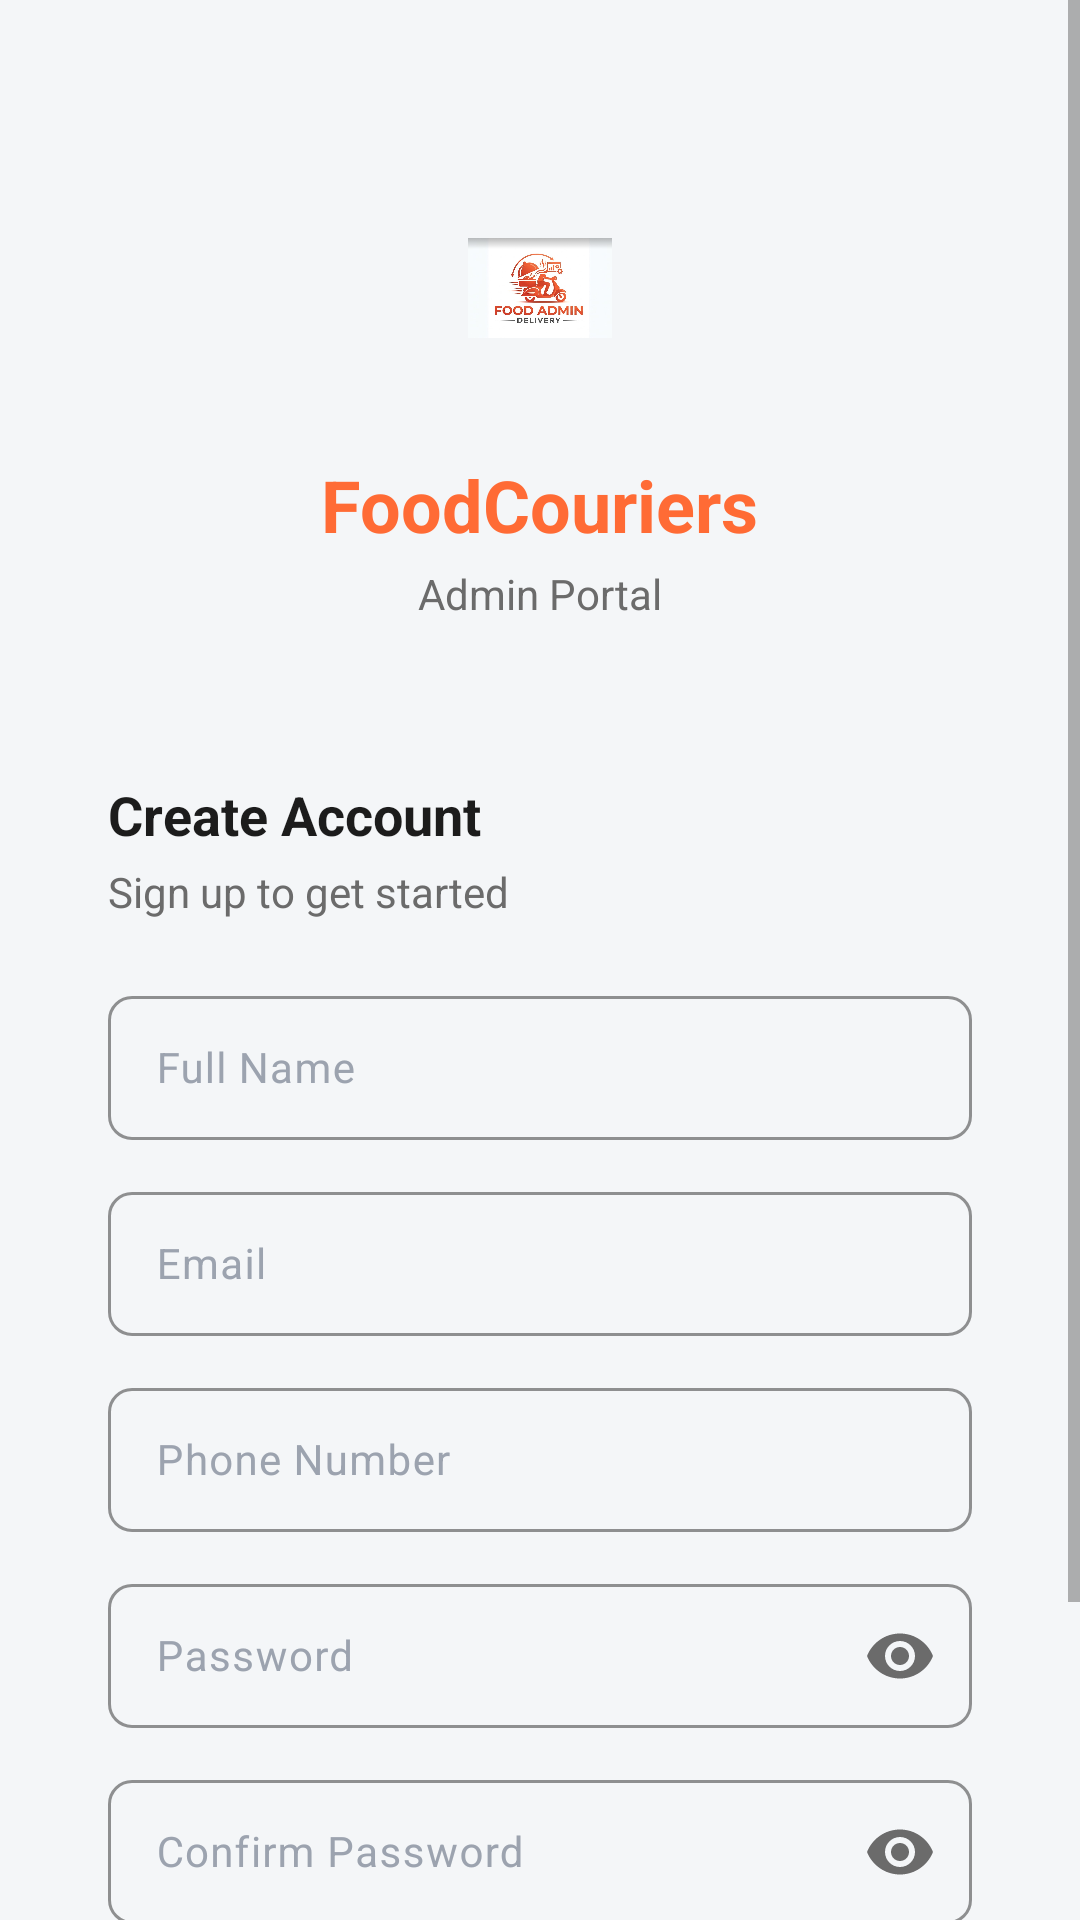

Here is an Android app screen rendered from its layout file. Give the layout XML and the strings, colors and styles it references.
<!-- AndroidManifest.xml: application theme Theme.FoodCouriersAdmin -->
<!-- res/layout/activity_register.xml -->
<?xml version="1.0" encoding="utf-8"?>
<FrameLayout xmlns:android="http://schemas.android.com/apk/res/android"
    xmlns:app="http://schemas.android.com/apk/res-auto"
    android:layout_width="match_parent"
    android:layout_height="match_parent"
    android:background="@color/background">

    <ScrollView
        android:layout_width="match_parent"
        android:layout_height="match_parent"
        android:fillViewport="true">

        <LinearLayout
            android:layout_width="match_parent"
            android:layout_height="wrap_content"
            android:orientation="vertical"
            android:gravity="center_horizontal"
            android:padding="16dp">

            <ImageView
                android:id="@+id/ivLogo"
                android:layout_width="80dp"
                android:layout_height="80dp"
                android:src="@drawable/ic_launcher_foreground"
                android:background="@drawable/admin_card"
                android:padding="16dp"
                android:layout_marginTop="40dp"
                android:contentDescription="Logo" />

            <TextView
                android:id="@+id/tvTitle"
                android:layout_width="wrap_content"
                android:layout_height="wrap_content"
                android:text="FoodCouriers"
                android:textColor="@color/primary"
                android:textSize="24sp"
                android:textStyle="bold"
                android:layout_marginTop="16dp" />

            <TextView
                android:id="@+id/tvSubtitle"
                android:layout_width="wrap_content"
                android:layout_height="wrap_content"
                android:text="Admin Portal"
                android:textColor="@color/text_secondary"
                android:textSize="14sp"
                android:layout_marginTop="4dp" />

            <LinearLayout
                android:layout_width="match_parent"
                android:layout_height="wrap_content"
                android:orientation="vertical"
                android:background="@drawable/admin_card"
                android:padding="20dp"
                android:layout_marginTop="32dp">

                <TextView
                    android:id="@+id/tvFormTitle"
                    android:layout_width="wrap_content"
                    android:layout_height="wrap_content"
                    android:text="Create Account"
                    android:textColor="@color/text_primary"
                    android:textSize="18sp"
                    android:textStyle="bold" />

                <TextView
                    android:id="@+id/tvFormSubtitle"
                    android:layout_width="wrap_content"
                    android:layout_height="wrap_content"
                    android:text="Sign up to get started"
                    android:textColor="@color/text_secondary"
                    android:textSize="14sp"
                    android:layout_marginTop="4dp" />

                <com.google.android.material.textfield.TextInputLayout
                    android:id="@+id/tilName"
                    android:layout_width="match_parent"
                    android:layout_height="wrap_content"
                    android:layout_marginTop="20dp"
                    style="@style/AdminInputLayout">

                    <com.google.android.material.textfield.TextInputEditText
                        android:id="@+id/etName"
                        android:layout_width="match_parent"
                        android:layout_height="48dp"
                        android:hint="Full Name"
                        android:inputType="textPersonName"
                        android:textColor="@color/text_primary"
                        android:textSize="14sp" />
                </com.google.android.material.textfield.TextInputLayout>

                <com.google.android.material.textfield.TextInputLayout
                    android:id="@+id/tilEmail"
                    android:layout_width="match_parent"
                    android:layout_height="wrap_content"
                    android:layout_marginTop="12dp"
                    style="@style/AdminInputLayout">

                    <com.google.android.material.textfield.TextInputEditText
                        android:id="@+id/etEmail"
                        android:layout_width="match_parent"
                        android:layout_height="48dp"
                        android:hint="Email"
                        android:inputType="textEmailAddress"
                        android:textColor="@color/text_primary"
                        android:textSize="14sp" />
                </com.google.android.material.textfield.TextInputLayout>

                <com.google.android.material.textfield.TextInputLayout
                    android:id="@+id/tilPhone"
                    android:layout_width="match_parent"
                    android:layout_height="wrap_content"
                    android:layout_marginTop="12dp"
                    style="@style/AdminInputLayout">

                    <com.google.android.material.textfield.TextInputEditText
                        android:id="@+id/etPhone"
                        android:layout_width="match_parent"
                        android:layout_height="48dp"
                        android:hint="Phone Number"
                        android:inputType="phone"
                        android:textColor="@color/text_primary"
                        android:textSize="14sp" />
                </com.google.android.material.textfield.TextInputLayout>

                <com.google.android.material.textfield.TextInputLayout
                    android:id="@+id/tilPassword"
                    android:layout_width="match_parent"
                    android:layout_height="wrap_content"
                    android:layout_marginTop="12dp"
                    style="@style/AdminInputLayout"
                    app:passwordToggleEnabled="true"
                    app:passwordToggleTint="@color/text_secondary">

                    <com.google.android.material.textfield.TextInputEditText
                        android:id="@+id/etPassword"
                        android:layout_width="match_parent"
                        android:layout_height="48dp"
                        android:hint="Password"
                        android:inputType="textPassword"
                        android:textColor="@color/text_primary"
                        android:textSize="14sp" />
                </com.google.android.material.textfield.TextInputLayout>

                <com.google.android.material.textfield.TextInputLayout
                    android:id="@+id/tilConfirmPassword"
                    android:layout_width="match_parent"
                    android:layout_height="wrap_content"
                    android:layout_marginTop="12dp"
                    style="@style/AdminInputLayout"
                    app:passwordToggleEnabled="true"
                    app:passwordToggleTint="@color/text_secondary">

                    <com.google.android.material.textfield.TextInputEditText
                        android:id="@+id/etConfirmPassword"
                        android:layout_width="match_parent"
                        android:layout_height="48dp"
                        android:hint="Confirm Password"
                        android:inputType="textPassword"
                        android:textColor="@color/text_primary"
                        android:textSize="14sp" />
                </com.google.android.material.textfield.TextInputLayout>

                <Button
                    android:id="@+id/btnRegister"
                    android:layout_width="match_parent"
                    android:layout_height="40dp"
                    android:background="@drawable/admin_flat_button"
                    android:text="Create Account"
                    android:textColor="@color/white"
                    android:textSize="14sp"
                    android:textAllCaps="false"
                    android:fontFamily="sans-serif-medium"
                    android:layout_marginTop="16dp" />

                <LinearLayout
                    android:layout_width="match_parent"
                    android:layout_height="wrap_content"
                    android:orientation="horizontal"
                    android:gravity="center"
                    android:layout_marginTop="16dp">

                    <TextView
                        android:layout_width="wrap_content"
                        android:layout_height="wrap_content"
                        android:text="Already have an account?"
                        android:textColor="@color/text_secondary"
                        android:textSize="13sp" />

                    <TextView
                        android:id="@+id/tvSwitchToLogin"
                        android:layout_width="wrap_content"
                        android:layout_height="wrap_content"
                        android:text=" Sign In"
                        android:textColor="@color/primary"
                        android:textSize="13sp"
                        android:textStyle="bold" />
                </LinearLayout>

            </LinearLayout>

        </LinearLayout>
    </ScrollView>

    <FrameLayout
        android:id="@+id/loadingOverlay"
        android:layout_width="match_parent"
        android:layout_height="match_parent"
        android:background="#80000000"
        android:visibility="gone"
        android:clickable="true"
        android:focusable="true">

        <ProgressBar
            android:layout_width="40dp"
            android:layout_height="40dp"
            android:layout_gravity="center"
            android:indeterminateTint="@color/primary" />

    </FrameLayout>
</FrameLayout>
<!-- resources referenced by this layout -->
<resources>
  <color name="background">#F4F6F8</color>
  <color name="primary">#FF6B35</color>
  <color name="text_primary">#1C1C1C</color>
  <color name="text_secondary">#6B6B6B</color>
  <color name="white">#FFFFFF</color>
  <!-- drawable admin_flat_button (drawable) -->
  <?xml version="1.0" encoding="utf-8"?>
  <ripple xmlns:android="http://schemas.android.com/apk/res/android"
      android:color="#20FF6B35">
      <item>
          <shape android:shape="rectangle">
              <solid android:color="@color/primary" />
              <corners android:radius="8dp" />
          </shape>
      </item>
  </ripple>
  <!-- drawable ic_launcher_foreground (drawable) -->
  <?xml version="1.0" encoding="utf-8"?>
  <layer-list xmlns:android="http://schemas.android.com/apk/res/android">
      <item>
          <bitmap android:src="@drawable/fooddelivery_icon" />
      </item>
  </layer-list>
  <style name="AdminInputLayout" parent="Widget.Material3.TextInputLayout.OutlinedBox">
          <item name="boxStrokeColor">@color/primary</item>
          <item name="boxStrokeWidth">1dp</item>
          <item name="boxCornerRadiusTopStart">8dp</item>
          <item name="boxCornerRadiusTopEnd">8dp</item>
          <item name="boxCornerRadiusBottomStart">8dp</item>
          <item name="boxCornerRadiusBottomEnd">8dp</item>
          <item name="hintTextColor">@color/text_secondary</item>
          <item name="android:textColorHint">@color/text_hint</item>
      </style>
  <style name="Theme.FoodCouriersAdmin" parent="Theme.Material3.DayNight.NoActionBar">
          
          <item name="colorPrimary">@color/primary</item>
          <item name="colorPrimaryContainer">@color/primary_light</item>
          <item name="colorOnPrimary">@color/on_primary</item>
          <item name="colorSecondary">@color/secondary</item>
          <item name="colorSecondaryContainer">@color/secondary_light</item>
          <item name="colorOnSecondary">@color/on_secondary</item>
          
          
          <item name="android:colorBackground">@color/background</item>
          <item name="colorSurface">@color/surface</item>
          <item name="colorOnSurface">@color/on_surface</item>
          
          
          <item name="colorError">@color/error</item>
          <item name="colorOnError">@color/white</item>
          
          
          <item name="android:textColorPrimary">@color/text_primary</item>
          <item name="android:textColorSecondary">@color/text_secondary</item>
          <item name="android:textColorHint">@color/text_hint</item>
          
          
          <item name="android:statusBarColor">@color/primary</item>
          <item name="android:navigationBarColor">@color/background</item>
          <item name="android:windowBackground">@color/background</item>
          
          
          <item name="dividerColor">@color/border</item>
          
          
          <item name="textInputStyle">@style/Widget.Material3.TextInputLayout.OutlinedBox</item>
      </style>
  <!-- drawable fooddelivery_icon: png bitmap (drawable, 222878 bytes) -->
  <item name="text_hint" type="color">#9CA3AF</item>
  <color name="primary_light">#FFAD7A</color>
  <color name="on_primary">#FFFFFF</color>
  <color name="secondary">#00C2A8</color>
  <color name="secondary_light">#7FFFE0</color>
  <color name="on_secondary">#FFFFFF</color>
  <color name="surface">#FFFFFF</color>
  <color name="on_surface">#1C1C1C</color>
  <color name="error">#EF4444</color>
  <color name="border">#E0E0E0</color>
</resources>
